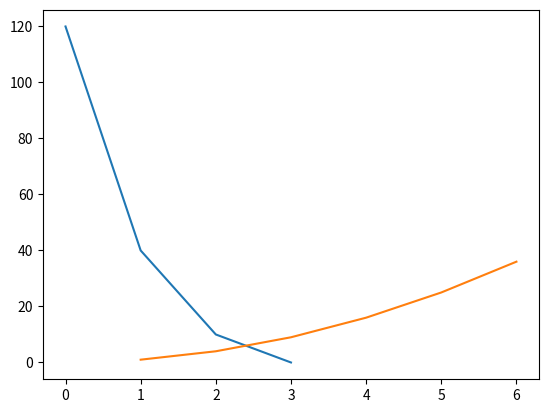
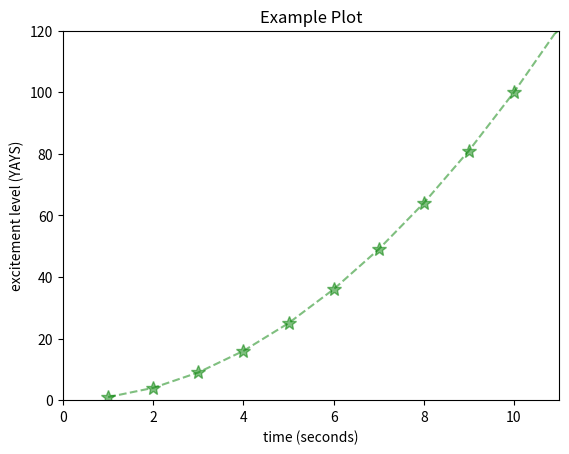

Python code for these plots, in order:
import matplotlib.pyplot as plt
import random

plt.figure(1)

plt.plot([120, 40, 10, 0])
plt.plot([1, 2, 3, 4, 5, 6], [1, 4, 9, 16, 25, 36])

plt.figure(2)

x1 = [x for x in range(1, 101)]
y1 = [y ** 2 for y in x1]

plt.plot(x1, y1, color='green', marker='*', markersize=10, linestyle='--', alpha=0.5, label="myPlot")

plt.xlabel('time (seconds)')
plt.ylabel('excitement level (YAYS)')
plt.title('Example Plot')
plt.axis([0, 11, 0, 120])



plt.show()

